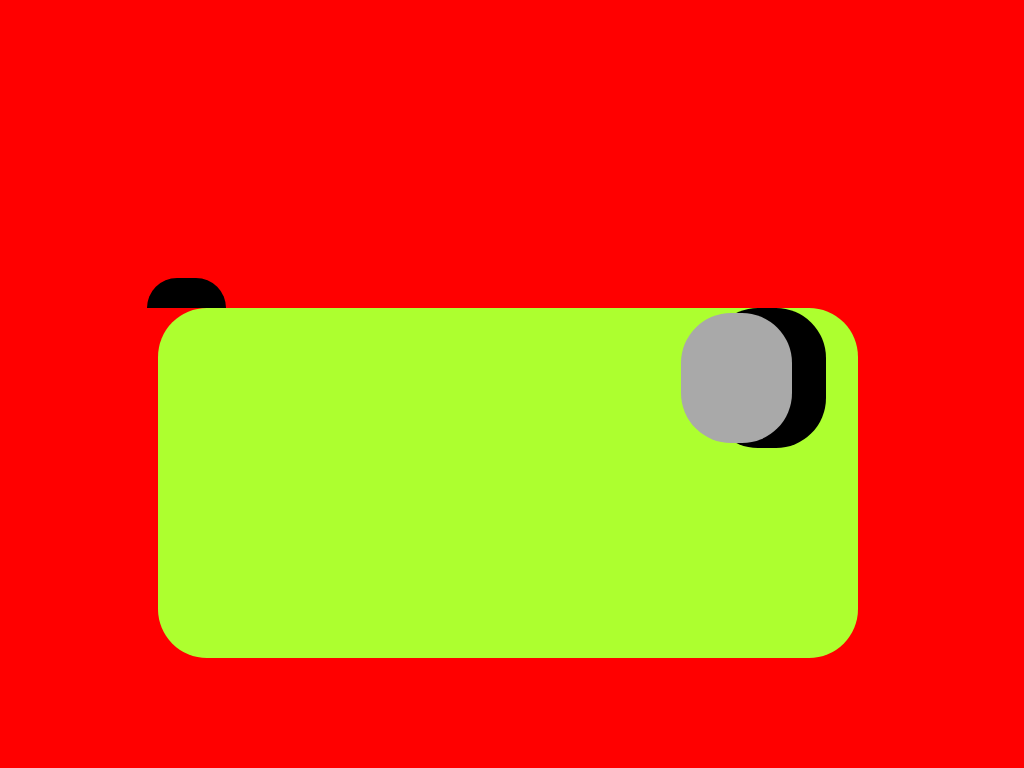

Write a web page that renders exactly this picture using CSS.

<!-- file: picasso.html -->
<html>
    <head>

    </head>
    <link rel="stylesheet" href="external.css">
    <body>
        <section>
            <div id="centerbox"></div>
        </section>

        <div id="circle1"></div>
        <div id="circle2"></div>

      <div id="button1"></div>

      <div id="lens1"></div>
      <div id="lens2"></div>
        
      <style media="max-width:1680px; height: 1050px;" ></style>
      <style media="max-width 1024px; height: 768px;"></style>
      <style media="max-width: 480p; height 320px:"></style>



    </body>

</html>

/* file: external.css */
body{
    background-color: red;
}

body{
    display: flex;
    
}
 

#centerbox{
    z-index: 1;
    position: relative;
    width: 700px;
    height: 350px;
    background: greenyellow;
    left: 150px;
    top: 300px;
    border-radius: 49px;
}

#circle1{ position: relative;
    z-index: 2;
    background-color: black;
top: 300px;
width: 150;
height: 140;
border-radius: 50px;

}

#circle2{position: relative;
    z-index: 3;
    background-color: darkgrey;
    top: 305px;
    right: 145px;
    height: 130px;
    width: 140px;

    border-radius: 50px;

}

#button1{
    position: relative;
    width: 100px;
    height: 30px;
    background-color: black;
    right: 790px;
    top: 270px;
    border-top-right-radius: 50px;
    border-top-left-radius: 50px;

}
